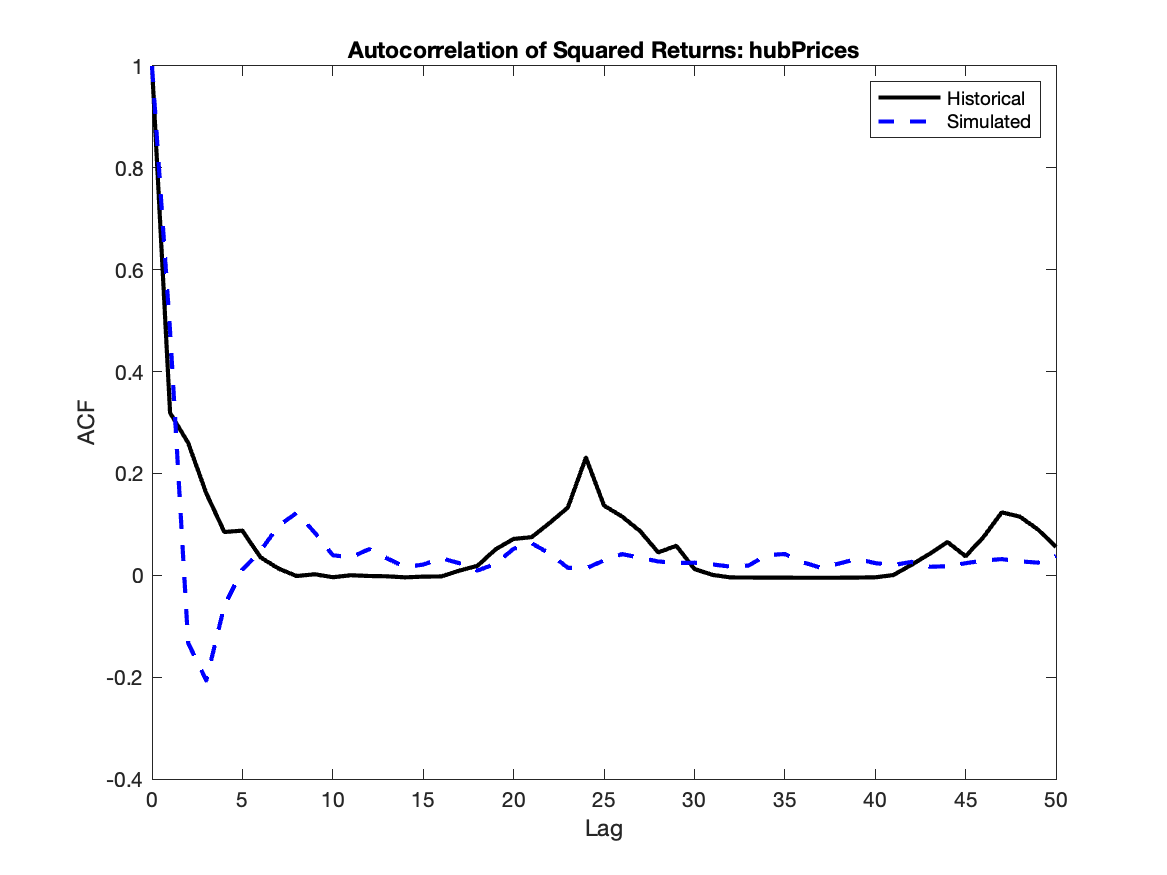

Data behind this chart, as committed beside it:
Lag, HistoricalACF, SimulatedACF
0, 1, 1
1, 0.319, 0.4785
2, 0.26, -0.133
3, 0.1612, -0.2065
4, 0.08505, -0.06008
5, 0.08769, 0.01112
6, 0.03526, 0.04802
7, 0.01317, 0.09718
8, -0.00152, 0.1224
9, 0.002009, 0.084
10, -0.003816, 0.03934
11, 8.04571981590732e-05, 0.03527
12, -0.001375, 0.05123
13, -0.001994, 0.03327
14, -0.004043, 0.01615
15, -0.002625, 0.02104
16, -0.002253, 0.03349
17, 0.009129, 0.0237
18, 0.0186, 0.009229
19, 0.0509, 0.02251
20, 0.0714, 0.05201
21, 0.07481, 0.06289
22, 0.103, 0.04256
23, 0.133, 0.01471
24, 0.2311, 0.01353
25, 0.137, 0.02923
26, 0.1153, 0.04152
27, 0.08663, 0.03448
28, 0.04491, 0.0272
29, 0.058, 0.02419
30, 0.01233, 0.0247
31, 0.0007493, 0.0213
32, -0.004227, 0.01703
33, -0.004377, 0.01919
34, -0.004625, 0.03965
35, -0.004721, 0.04168
36, -0.004803, 0.02559
37, -0.004775, 0.01472
38, -0.004771, 0.02311
39, -0.004472, 0.03215
40, -0.004018, 0.02387
41, 0.0004049, 0.02002
42, 0.02035, 0.02629
43, 0.0419, 0.01674
44, 0.06529, 0.01776
45, 0.03732, 0.02372
46, 0.07553, 0.02904
47, 0.1236, 0.03173
48, 0.1151, 0.02729
49, 0.08994, 0.0249
50, 0.05577, 0.03792
